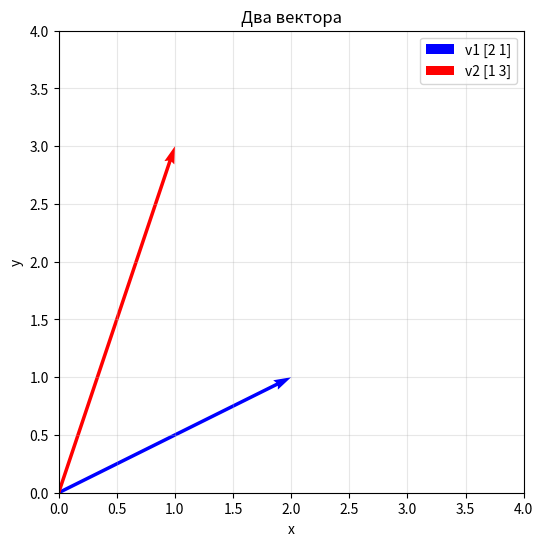

The matplotlib source for this figure:
# Операции с векторами для работы с эмбеддингами

import numpy as np
import matplotlib.pyplot as plt
from typing import Tuple


def create_vector(data: list) -> np.ndarray:
    """Создание вектора из списка чисел"""
    return np.array(data)


def vector_length(v: np.ndarray) -> float:
    """Длина (норма) вектора"""
    return float(np.linalg.norm(v))


def vector_sum(v1: np.ndarray, v2: np.ndarray) -> np.ndarray:
    """Поэлементное сложение двух векторов"""
    return v1 + v2


def dot_product(v1: np.ndarray, v2: np.ndarray) -> float:
    """Скалярное произведение двух векторов"""
    return float(np.dot(v1, v2))


def cosine_similarity(v1: np.ndarray, v2: np.ndarray) -> float:
    """
    Косинусная близость двух векторов

    Возвращает значение от -1 до 1:
    - 1: векторы одинаково направлены (очень похожи)
    - 0: векторы перпендикулярны (не связаны)
    - -1: векторы противоположны
    """
    norm1 = np.linalg.norm(v1)
    norm2 = np.linalg.norm(v2)
    if norm1 == 0 or norm2 == 0:
        return 0.0
    return float(np.dot(v1, v2) / (norm1 * norm2))


def plot_vectors(v1: np.ndarray, v2: np.ndarray,
                 xlim: Tuple[int, int] = (0, 4),
                 ylim: Tuple[int, int] = (0, 4),
                 title: str = "Два вектора"):
    """Рисует два вектора как стрелки на плоскости"""
    plt.figure(figsize=(6, 6))

    plt.quiver(0, 0, v1[0], v1[1],
               angles='xy', scale_units='xy', scale=1,
               color='blue', label=f'v1 {v1}')
    plt.quiver(0, 0, v2[0], v2[1],
               angles='xy', scale_units='xy', scale=1,
               color='red', label=f'v2 {v2}')

    plt.xlim(xlim)
    plt.ylim(ylim)
    plt.title(title)
    plt.xlabel('x')
    plt.ylabel('y')
    plt.grid(True, alpha=0.3)
    plt.legend()
    plt.show(block=True)  # block=True — окно не закрывается автоматически


if __name__ == "__main__":
    # Создаём два вектора
    v1 = create_vector([2, 1])
    v2 = create_vector([1, 3])

    print("=" * 50)
    print("ОПЕРАЦИИ С ВЕКТОРАМИ")
    print("=" * 50)
    print(f"v1 = {v1}")
    print(f"v2 = {v2}")
    print("-" * 50)
    print(f"Длина v1: {vector_length(v1):.3f}")
    print(f"Длина v2: {vector_length(v2):.3f}")
    print(f"Сумма v1 + v2: {vector_sum(v1, v2)}")
    print(f"Скалярное произведение: {dot_product(v1, v2)}")
    print(f"Косинусная близость: {cosine_similarity(v1, v2):.3f}")
    print("=" * 50)

    # Рисуем график
    plot_vectors(v1, v2)
